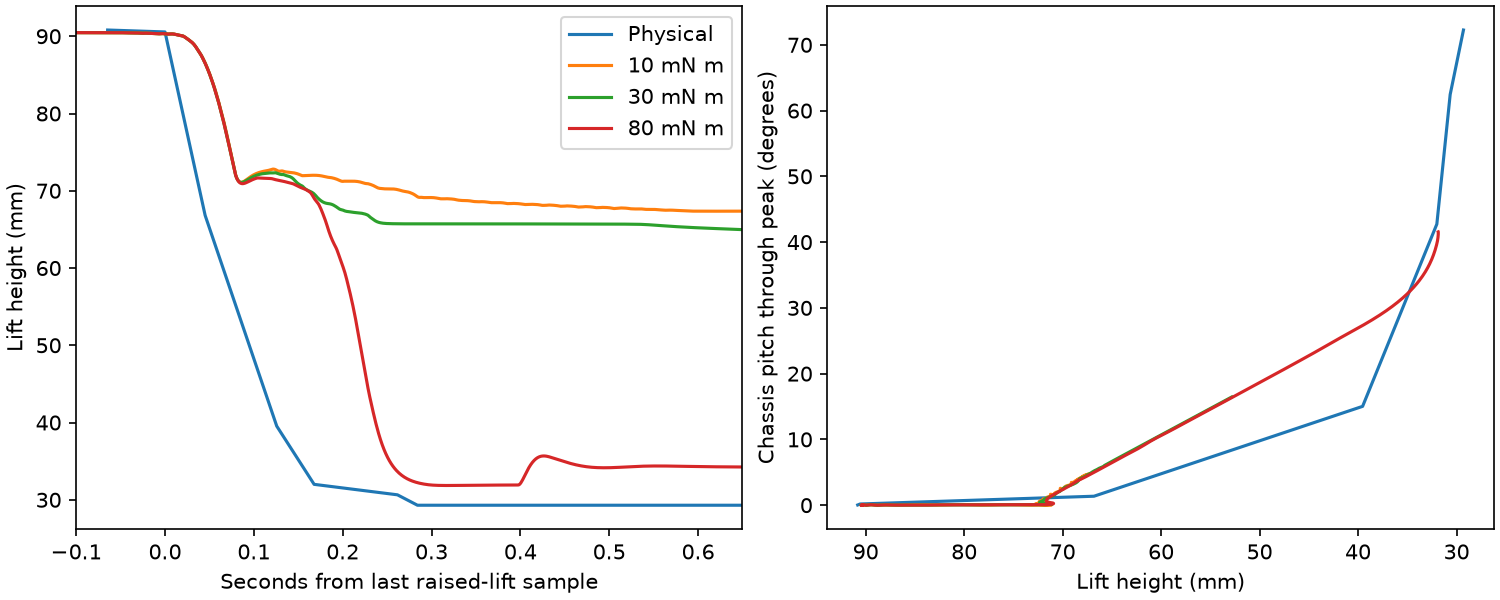

The file beside this chart, header and first rows:
case, descending_height_mm, s_from_last_raised_sample, pitch_at_height_deg, peak_pitch_deg
Physical, 70, 0.0391, 1.2, 72.25
Physical, 55, 0.08007, 7.278, 72.25
Physical, 40, 0.1244, 14.79, 72.25
Physical, 35, 0.1511, 31.71, 72.25
10 mN m, 70, 0.2664, 2.392, 4.753
10 mN m, 55, , , 4.753
10 mN m, 40, , , 4.753
10 mN m, 35, , , 4.753
30 mN m, 70, 0.1618, 2.455, 16.45
30 mN m, 55, 1.71, 14.69, 16.45
30 mN m, 40, , , 16.45
30 mN m, 35, , , 16.45
80 mN m, 70, 0.1607, 2.363, 41.56
80 mN m, 55, 0.2117, 14.59, 41.56
80 mN m, 40, 0.2371, 26.93, 41.56
80 mN m, 35, 0.2529, 32.14, 41.56
